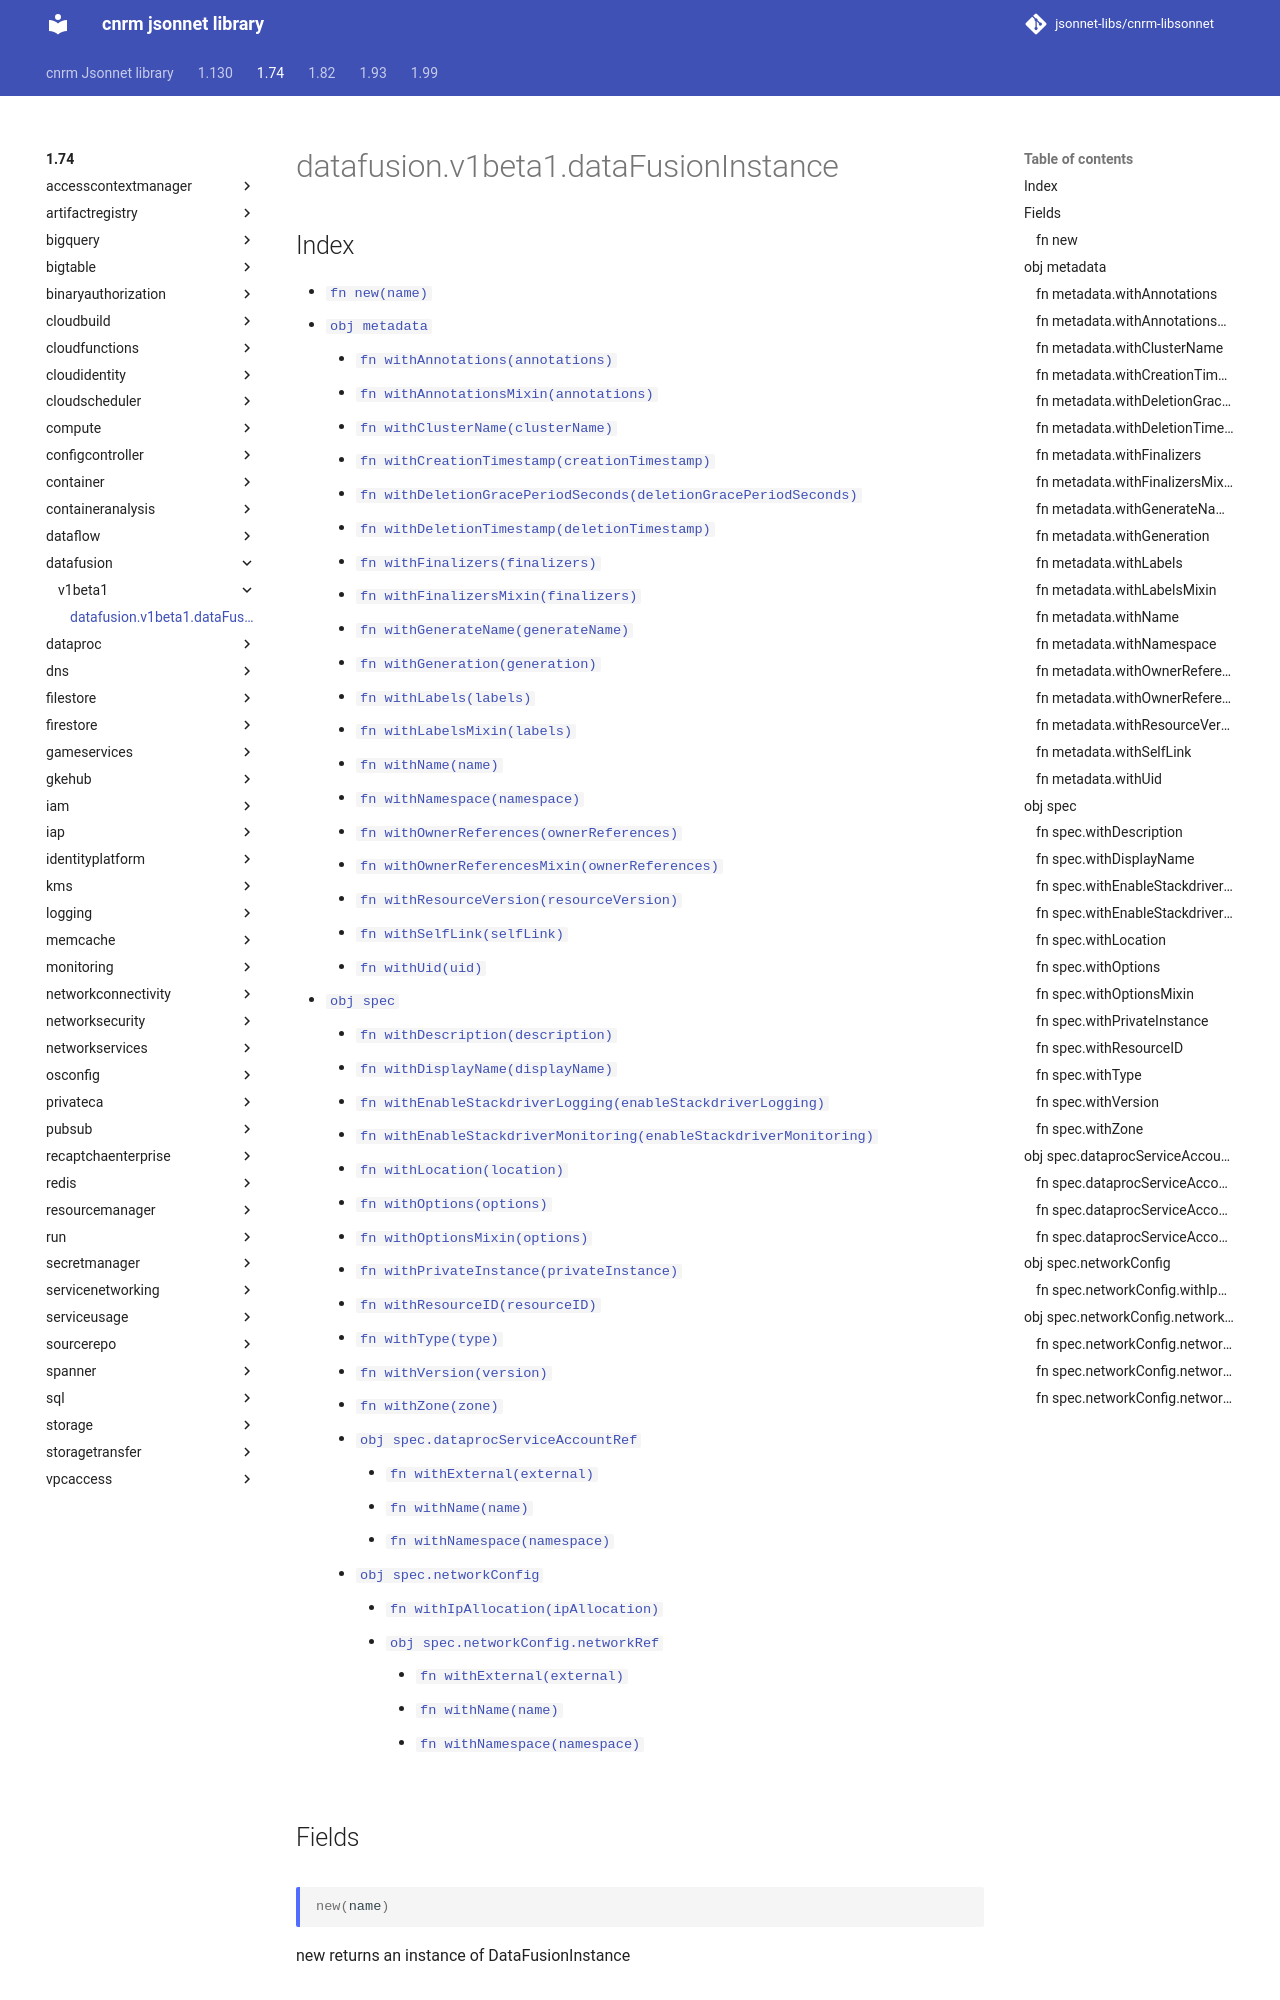

repository: jsonnet-libs/cnrm-libsonnet · page: 1.74/datafusion/v1beta1/dataFusionInstance/index.html · generator: mkdocs

---
permalink: /1.74/datafusion/v1beta1/dataFusionInstance/
---

# datafusion.v1beta1.dataFusionInstance



## Index

* [`fn new(name)`](#fn-new)
* [`obj metadata`](#obj-metadata)
  * [`fn withAnnotations(annotations)`](#fn-metadatawithannotations)
  * [`fn withAnnotationsMixin(annotations)`](#fn-metadatawithannotationsmixin)
  * [`fn withClusterName(clusterName)`](#fn-metadatawithclustername)
  * [`fn withCreationTimestamp(creationTimestamp)`](#fn-metadatawithcreationtimestamp)
  * [`fn withDeletionGracePeriodSeconds(deletionGracePeriodSeconds)`](#fn-metadatawithdeletiongraceperiodseconds)
  * [`fn withDeletionTimestamp(deletionTimestamp)`](#fn-metadatawithdeletiontimestamp)
  * [`fn withFinalizers(finalizers)`](#fn-metadatawithfinalizers)
  * [`fn withFinalizersMixin(finalizers)`](#fn-metadatawithfinalizersmixin)
  * [`fn withGenerateName(generateName)`](#fn-metadatawithgeneratename)
  * [`fn withGeneration(generation)`](#fn-metadatawithgeneration)
  * [`fn withLabels(labels)`](#fn-metadatawithlabels)
  * [`fn withLabelsMixin(labels)`](#fn-metadatawithlabelsmixin)
  * [`fn withName(name)`](#fn-metadatawithname)
  * [`fn withNamespace(namespace)`](#fn-metadatawithnamespace)
  * [`fn withOwnerReferences(ownerReferences)`](#fn-metadatawithownerreferences)
  * [`fn withOwnerReferencesMixin(ownerReferences)`](#fn-metadatawithownerreferencesmixin)
  * [`fn withResourceVersion(resourceVersion)`](#fn-metadatawithresourceversion)
  * [`fn withSelfLink(selfLink)`](#fn-metadatawithselflink)
  * [`fn withUid(uid)`](#fn-metadatawithuid)
* [`obj spec`](#obj-spec)
  * [`fn withDescription(description)`](#fn-specwithdescription)
  * [`fn withDisplayName(displayName)`](#fn-specwithdisplayname)
  * [`fn withEnableStackdriverLogging(enableStackdriverLogging)`](#fn-specwithenablestackdriverlogging)
  * [`fn withEnableStackdriverMonitoring(enableStackdriverMonitoring)`](#fn-specwithenablestackdrivermonitoring)
  * [`fn withLocation(location)`](#fn-specwithlocation)
  * [`fn withOptions(options)`](#fn-specwithoptions)
  * [`fn withOptionsMixin(options)`](#fn-specwithoptionsmixin)
  * [`fn withPrivateInstance(privateInstance)`](#fn-specwithprivateinstance)
  * [`fn withResourceID(resourceID)`](#fn-specwithresourceid)
  * [`fn withType(type)`](#fn-specwithtype)
  * [`fn withVersion(version)`](#fn-specwithversion)
  * [`fn withZone(zone)`](#fn-specwithzone)
  * [`obj spec.dataprocServiceAccountRef`](#obj-specdataprocserviceaccountref)
    * [`fn withExternal(external)`](#fn-specdataprocserviceaccountrefwithexternal)
    * [`fn withName(name)`](#fn-specdataprocserviceaccountrefwithname)
    * [`fn withNamespace(namespace)`](#fn-specdataprocserviceaccountrefwithnamespace)
  * [`obj spec.networkConfig`](#obj-specnetworkconfig)
    * [`fn withIpAllocation(ipAllocation)`](#fn-specnetworkconfigwithipallocation)
    * [`obj spec.networkConfig.networkRef`](#obj-specnetworkconfignetworkref)
      * [`fn withExternal(external)`](#fn-specnetworkconfignetworkrefwithexternal)
      * [`fn withName(name)`](#fn-specnetworkconfignetworkrefwithname)
      * [`fn withNamespace(namespace)`](#fn-specnetworkconfignetworkrefwithnamespac
